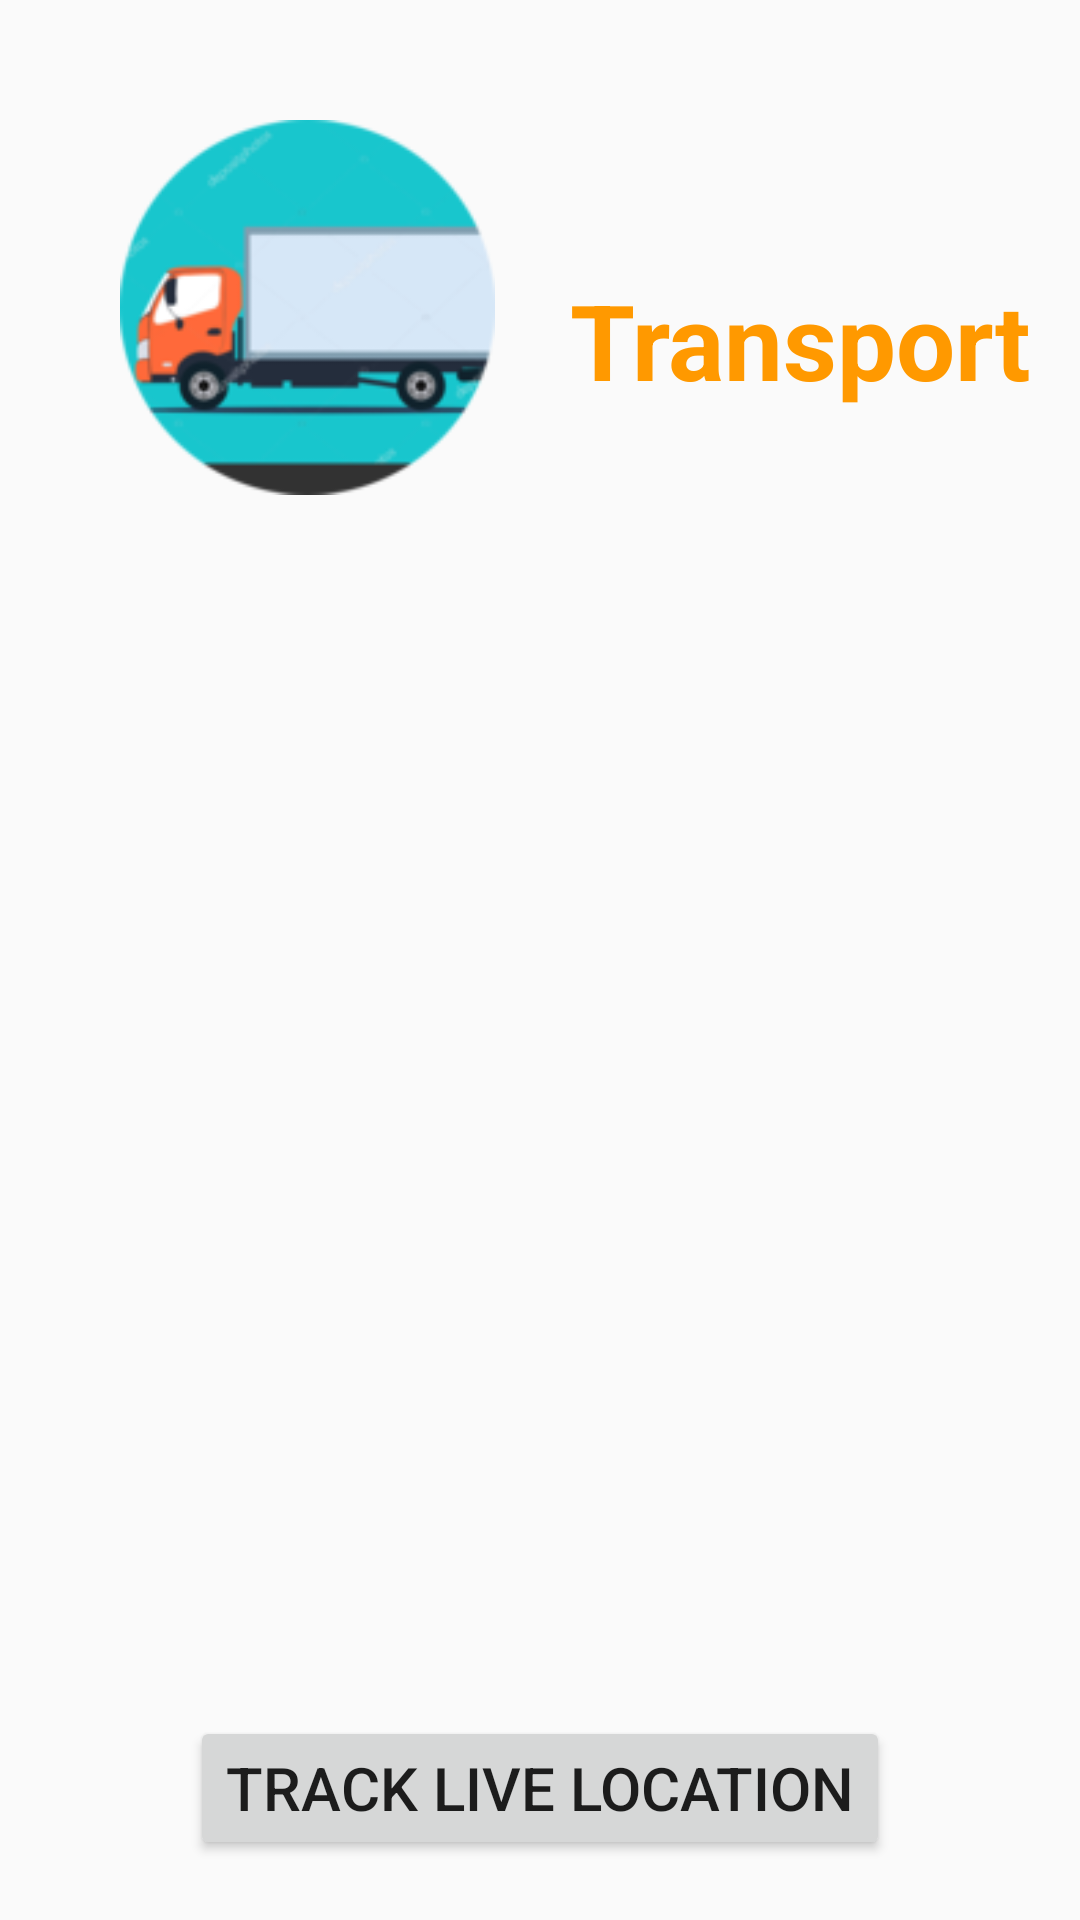

Here is an Android app screen rendered from its layout file. Give the layout XML and the strings, colors and styles it references.
<!-- AndroidManifest.xml: application theme Theme.Supply_Buddy -->
<!-- res/layout/activity_transport_domain.xml -->
<?xml version="1.0" encoding="utf-8"?>
<LinearLayout xmlns:android="http://schemas.android.com/apk/res/android"
    android:layout_width="match_parent"
    android:layout_height="match_parent"
    xmlns:app="http://schemas.android.com/apk/res-auto"
    app:cardElevation="8dp"
    app:cardCornerRadius="10dp"
    android:padding="10dp"
    android:layout_margin="10dp"
    android:orientation="vertical">

    <RelativeLayout
        android:layout_width="wrap_content"
        android:layout_height="wrap_content"
        android:layout_marginTop="30dp">

        <ImageView
            android:id="@+id/profile_image"
            android:layout_width="125dp"
            android:layout_height="125dp"
            android:src="@drawable/transport"
            android:layout_marginLeft="30dp"
            app:layout_constraintTop_toTopOf="parent"
            android:layout_alignParentLeft="true"/>
        <TextView
            android:id="@+id/farm"
            android:layout_width="wrap_content"
            android:layout_height="wrap_content"
            android:text="Transport"
            android:layout_marginLeft="180dp"
            android:layout_marginTop="50dp"
            android:textSize="35dp"
            android:textStyle="bold"
            android:textColor="#ff9900">

        </TextView>
    </RelativeLayout>

    <androidx.recyclerview.widget.RecyclerView
        android:layout_width="match_parent"
        android:layout_height="wrap_content"
        android:id="@+id/recylerviewt"/>
    <LinearLayout
        android:layout_width="match_parent"
        android:layout_height="match_parent"
        android:gravity="bottom"
        android:orientation="vertical">
        <Button
            android:id="@+id/btn_track"
            android:layout_marginTop="30dp"
            android:layout_gravity="center"
            android:layout_marginBottom="10dp"
            android:layout_width="wrap_content"
            android:layout_height="wrap_content"
            android:textSize="20sp"
            android:text="Track Live Location"/>
    </LinearLayout>

</LinearLayout>
<!-- resources referenced by this layout -->
<resources>
  <!-- drawable transport: png bitmap (drawable-v24, 13249 bytes) -->
  <style name="Theme.Supply_Buddy" parent="Theme.AppCompat.DayNight.DarkActionBar">
          
          <item name="colorPrimary">#0D0E10</item>
          <item name="colorPrimaryVariant">@color/black</item>
          <item name="colorOnPrimary">@color/white</item>
          
          <item name="colorSecondary">@color/teal_200</item>
          <item name="colorSecondaryVariant">@color/teal_700</item>
          <item name="colorOnSecondary">@color/black</item>
          
          <item name="android:statusBarColor" tools:targetApi="l">?attr/colorPrimaryVariant</item>
          
  
  
      </style>
  <!-- not gathered from this repository: default colours our renderer supplied (Android Studio template values) -->
  <color name="teal_200">#FF03DAC5</color>
  <color name="teal_700">#FF018786</color>
  <color name="black">#FF000000</color>
  <color name="white">#FFFFFFFF</color>
</resources>
